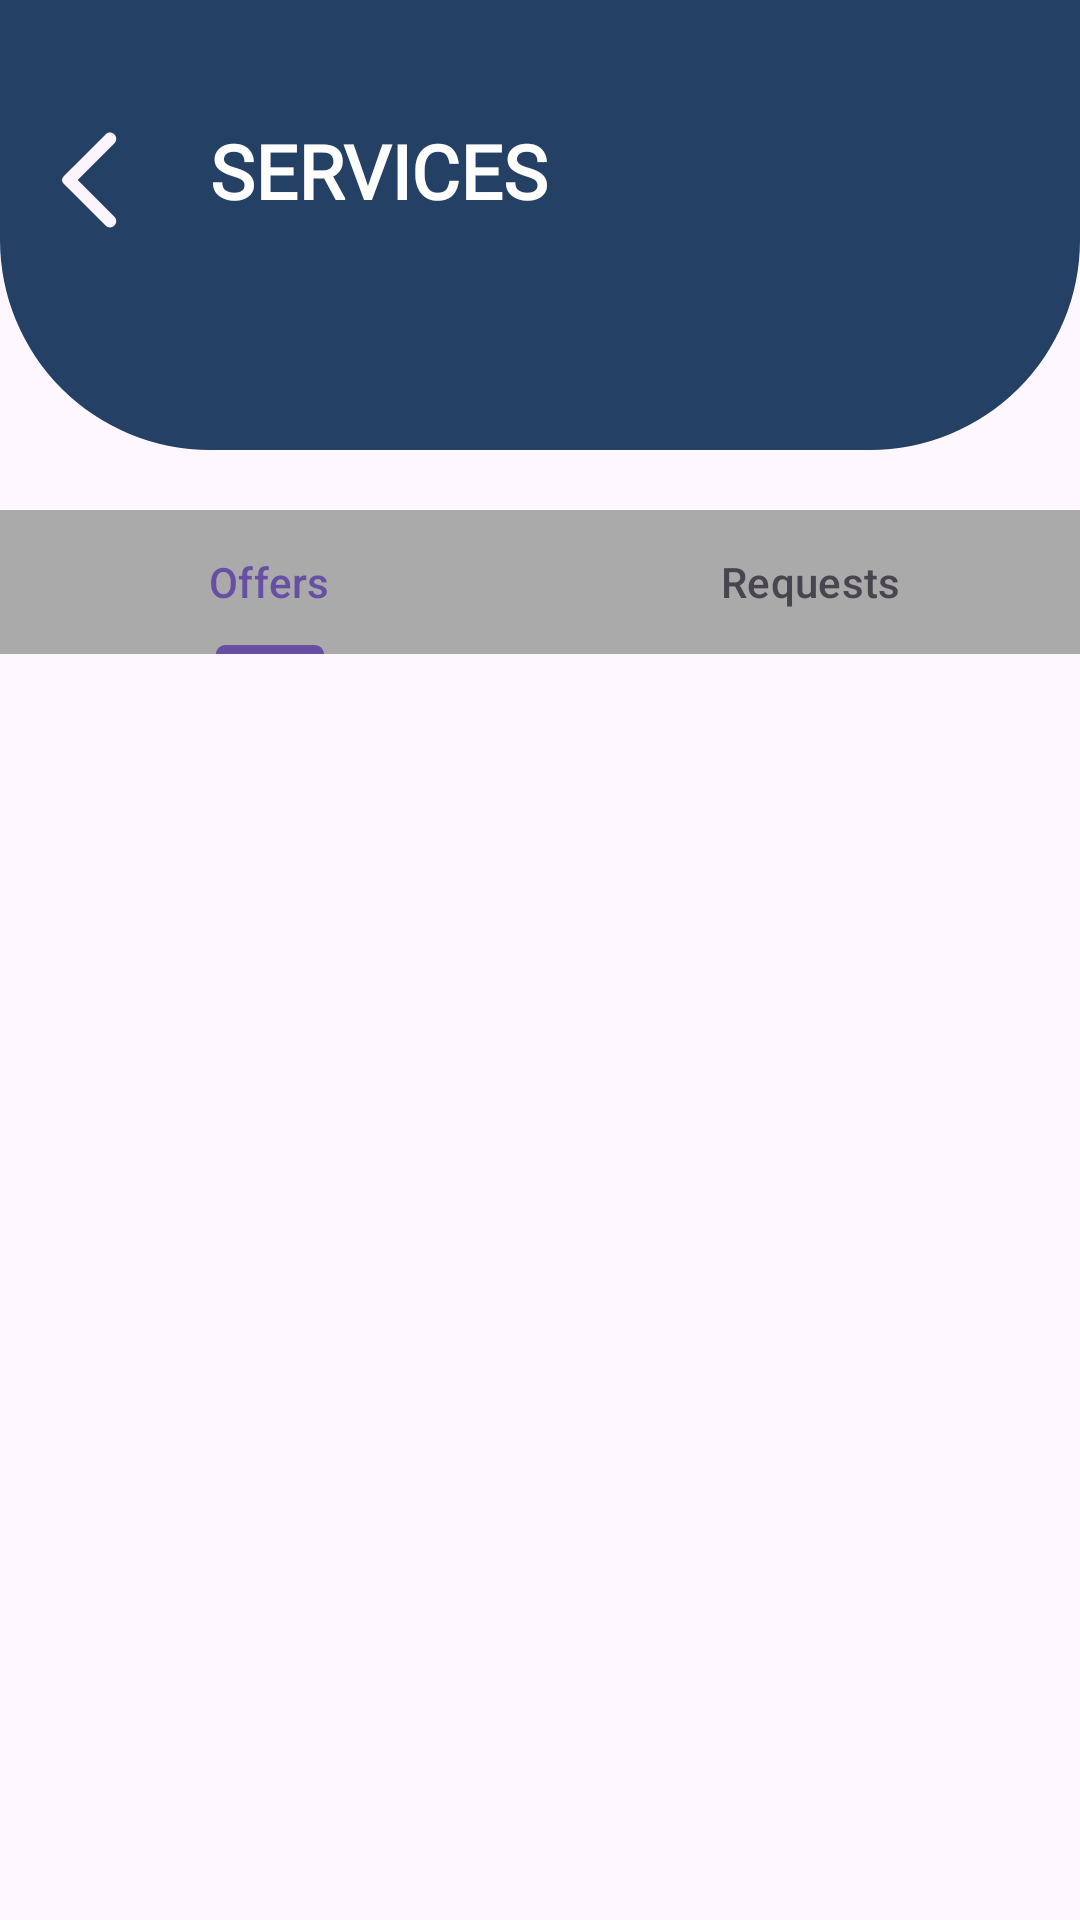

Produce the Android XML layout that renders to this screen, including the resource entries it uses.
<!-- AndroidManifest.xml: application theme Theme.CommuniHelp -->
<!-- res/layout/activity_service.xml -->
<androidx.constraintlayout.widget.ConstraintLayout xmlns:android="http://schemas.android.com/apk/res/android"
    xmlns:app="http://schemas.android.com/apk/res-auto"
    android:layout_width="match_parent"
    android:layout_height="match_parent"
    xmlns:tools="http://schemas.android.com/tools">
    <ImageView
        android:id="@+id/imageView3"
        android:layout_width="match_parent"
        android:layout_height="150dp"
        android:src="@drawable/box"
        android:scaleType="centerCrop"
        app:layout_constraintTop_toTopOf="parent" />

    <ImageView
        android:id="@+id/backArrow"
        android:layout_width="40dp"
        android:layout_height="40dp"
        android:layout_marginStart="10dp"
        android:layout_marginTop="40dp"
        android:src="@drawable/arrowback"
        app:layout_constraintStart_toStartOf="parent"
        app:layout_constraintTop_toTopOf="parent" />

    <TextView
        android:id="@+id/serviceTitle"
        android:layout_width="wrap_content"
        android:layout_height="wrap_content"
        android:layout_marginStart="70dp"
        android:layout_marginTop="40dp"
        android:elevation="10dp"
        android:fontFamily="@font/itim"
        android:text="SERVICES"
        android:textColor="@android:color/white"
        android:textSize="25sp"
        android:textStyle="bold"
        app:layout_constraintStart_toStartOf="parent"
        app:layout_constraintTop_toTopOf="parent" />




    <com.google.android.material.tabs.TabLayout
        android:id="@+id/tabLayout"
        android:layout_width="match_parent"
        android:layout_height="wrap_content"
        android:backgroundTint="@android:color/darker_gray"
        app:layout_constraintEnd_toEndOf="parent"
        app:layout_constraintStart_toStartOf="parent"
        android:layout_marginTop="20dp"
        app:layout_constraintTop_toBottomOf="@+id/imageView3">

        <com.google.android.material.tabs.TabItem
            android:layout_width="wrap_content"
            android:layout_height="wrap_content"
            android:layout_gravity="center"
            android:text="Offers" />

        <com.google.android.material.tabs.TabItem
            android:layout_width="wrap_content"
            android:layout_height="wrap_content"
            android:layout_gravity="center"
            android:text="Requests" />

    </com.google.android.material.tabs.TabLayout>

    <androidx.recyclerview.widget.RecyclerView
        android:id="@+id/recyclerView"
        android:layout_width="match_parent"
        android:layout_height="0dp"
        tools:listitem="@layout/activity_item_productofferpage"
        app:layout_constraintBottom_toBottomOf="parent"
        app:layout_constraintEnd_toEndOf="parent"
        app:layout_constraintStart_toStartOf="parent"
        app:layout_constraintTop_toBottomOf="@+id/tabLayout" />
    <ImageView
        android:id="@+id/backgroundimage"
        android:layout_width="0dp"
        android:layout_height="250dp"
        android:scaleType="centerCrop"
        android:alpha=".5"
        android:src="@drawable/backgroundimage"
        app:layout_constraintBottom_toBottomOf="parent"
        android:elevation="-5dp"
        app:layout_constraintStart_toStartOf="parent"
        app:layout_constraintEnd_toEndOf="parent" />
</androidx.constraintlayout.widget.ConstraintLayout>
<!-- res/layout/activity_item_productofferpage.xml (included above) -->
<?xml version="1.0" encoding="utf-8"?>
<androidx.cardview.widget.CardView xmlns:android="http://schemas.android.com/apk/res/android"
    xmlns:card_view="http://schemas.android.com/apk/res-auto"
    android:layout_width="match_parent"
    android:layout_height="wrap_content"
    android:layout_margin="8dp"
    card_view:cardCornerRadius="12dp"
    card_view:cardElevation="4dp">

    <LinearLayout
        android:layout_width="match_parent"
        android:layout_height="wrap_content"
        android:orientation="vertical"
        android:padding="12dp">


        <LinearLayout
            android:layout_width="match_parent"
            android:layout_height="match_parent"
            android:orientation="horizontal">

            <TextView
                android:id="@+id/tvNameCategory"
                android:layout_width="wrap_content"
                android:layout_height="wrap_content"
                android:layout_weight="1"
                android:padding="8dp"
                android:text="Name : Category"
                android:textSize="16sp"
                android:textStyle="bold" />

            <TextView
                android:id="@+id/viewReview"
                android:layout_width="wrap_content"
                android:layout_height="wrap_content"
                android:fontFamily="@font/alata"
                android:text="View Review"
                android:textColor="#244065"
                android:textSize="12sp" />
        </LinearLayout>


        <LinearLayout
            android:layout_width="match_parent"
            android:layout_height="match_parent"
            android:orientation="horizontal">

            <TextView
                android:id="@+id/tvDetails"
                android:layout_width="wrap_content"
                android:layout_height="wrap_content"
                android:paddingBottom="8dp"
                android:text="- Item details" />

            <LinearLayout
                android:layout_width="match_parent"
                android:layout_height="wrap_content"
                android:gravity="end"
                android:orientation="horizontal">

                <TextView
                    android:id="@+id/btnAccept"
                    android:layout_width="wrap_content"
                    android:layout_height="wrap_content"
                    android:layout_marginEnd="12dp"
                    android:text="Accept"
                    android:textColor="#228B22" />

                <TextView
                    android:id="@+id/btnIgnore"
                    android:layout_width="wrap_content"
                    android:layout_height="wrap_content"
                    android:text="Ignore"
                    android:textColor="#FF0000" />
            </LinearLayout>
        </LinearLayout>

    </LinearLayout>
</androidx.cardview.widget.CardView>
<!-- resources referenced by this layout -->
<resources>
  <!-- drawable arrowback (drawable) -->
  <vector xmlns:android="http://schemas.android.com/apk/res/android" android:height="24dp" android:tint="#FCF5FD" android:viewportHeight="24" android:viewportWidth="24" android:width="24dp">
        
      <path android:fillColor="@android:color/white" android:pathData="M16.88,2.88L16.88,2.88c-0.49,-0.49 -1.28,-0.49 -1.77,0l-8.41,8.41c-0.39,0.39 -0.39,1.02 0,1.41l8.41,8.41c0.49,0.49 1.28,0.49 1.77,0l0,0c0.49,-0.49 0.49,-1.28 0,-1.77L9.54,12l7.35,-7.35C17.37,4.16 17.37,3.37 16.88,2.88z"/>
      
  </vector>
  <!-- drawable box (drawable) -->
  <?xml version="1.0" encoding="utf-8"?>
  <shape xmlns:android="http://schemas.android.com/apk/res/android"
      android:shape="rectangle">
      <solid android:color="#244065"/> 
      <corners android:bottomRightRadius="70dp"
          android:bottomLeftRadius="70dp"/>
      
  </shape>
  <style name="Theme.CommuniHelp" parent="Base.Theme.CommuniHelp" />
  <style name="Base.Theme.CommuniHelp" parent="Theme.Material3.DayNight.NoActionBar">
          
          
      </style>
</resources>
